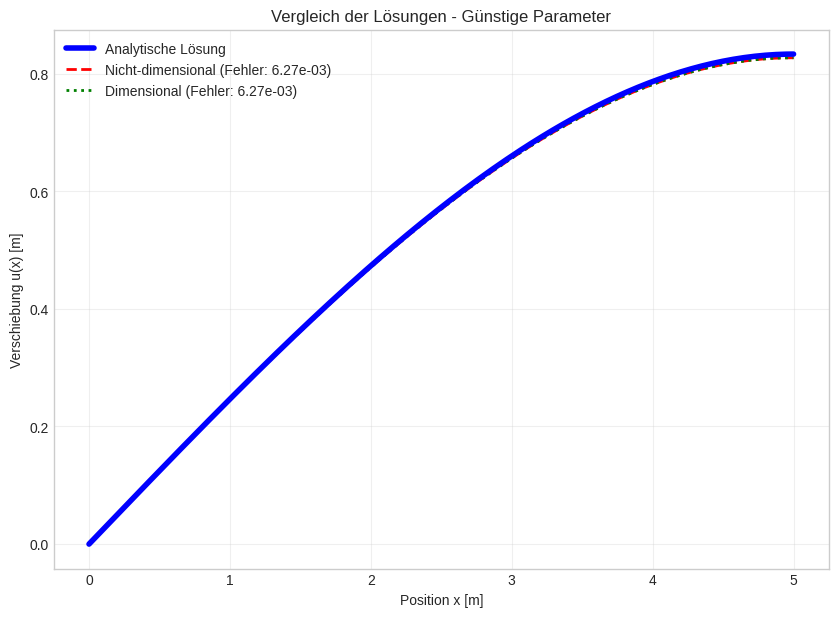
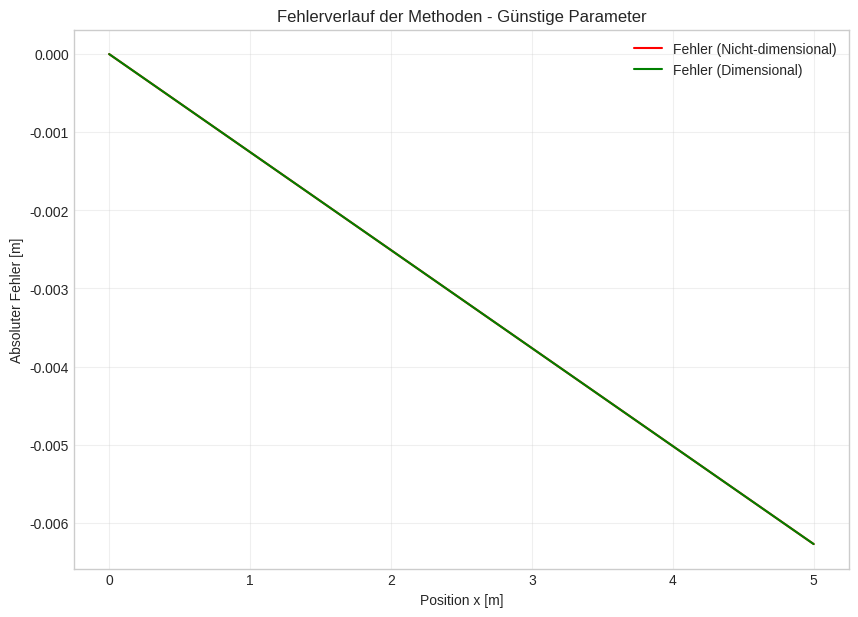
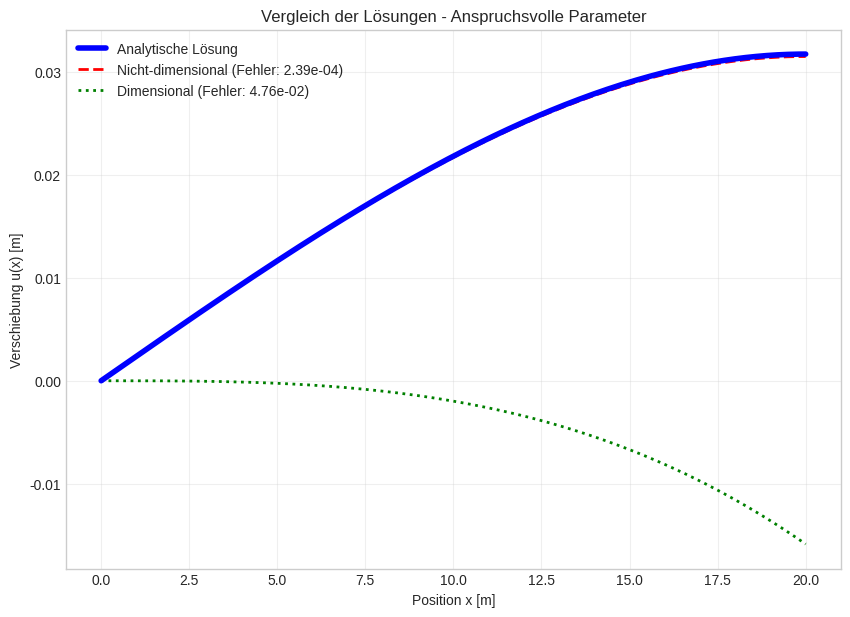
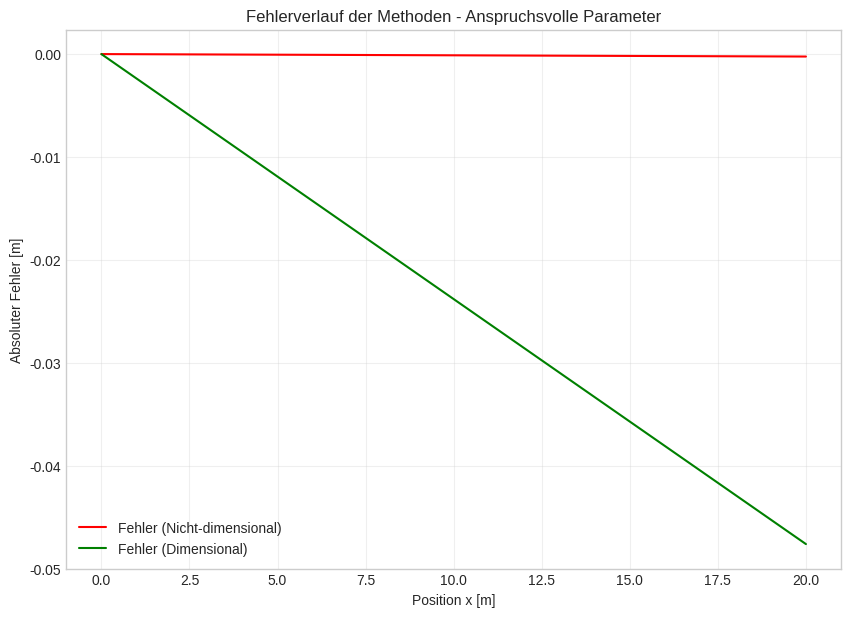

Write the Python code that produced these figures, in order.
import numpy as np
import matplotlib.pyplot as plt
from scipy.optimize import minimize
from typing import Callable, List, Tuple

# -----------------------------------------------------------------------------
# Globale Einstellungen
# -----------------------------------------------------------------------------
GLOBAL_PARAMS = {
    'figure_size': (10, 7),
    'line_width_analytical': 4,
    'line_width_methods': 2,
    'plot_alpha': 0.3,
    'xi_eval_points': 200,
    'plot_points': 200
}

# -----------------------------------------------------------------------------
# Klassen-Definitionen
# -----------------------------------------------------------------------------
class BoundaryCondition:
    """Definiert eine einzelne Randbedingung."""
    def __init__(self, order: int, x0: float, value: float):
        self.order = order
        self.x0 = x0
        self.value = value

class ProblemDefinition:
    """Definiert das vollständige dimensionale Problem."""
    def __init__(self, E: float, A: float, L: float, q_func: Callable[[float], float], bcs: List[BoundaryCondition]):
        self.E = E
        self.A = A
        self.L = L
        self.q_func = q_func
        self.bcs = bcs
        self.EA = E * A

class NondimensionalProblem:
    """Leitet das dimensionslose Problem aus dem dimensionalen ab."""
    def __init__(self, problem: ProblemDefinition, Q_scale: float):
        self.problem = problem
        self.L = problem.L
        self.Q_scale = Q_scale
        self.U = (Q_scale * self.L**2) / self.problem.EA

        self.bc_nondim: List[Tuple[int, float, float]] = []
        for bc in problem.bcs:
            xi0 = bc.x0 / self.L
            value_nondim = bc.value * (self.L ** bc.order) / self.U
            self.bc_nondim.append((bc.order, xi0, value_nondim))

    def nondim_load_shape(self, xi: np.ndarray) -> np.ndarray:
        """Berechnet die dimensionslose Last f(xi)."""
        x = xi * self.L
        q_vals = np.vectorize(self.problem.q_func)(x)
        return q_vals / self.Q_scale

# -----------------------------------------------------------------------------
# Hilfsfunktionen für die Integration
# -----------------------------------------------------------------------------
def compute_double_integral(xi_array: np.ndarray, f_vals: np.ndarray) -> np.ndarray:
    """Integriert die dimensionslose Lastfunktion f(xi) zweimal."""
    Q = np.zeros_like(xi_array)
    for i in range(1, len(xi_array)):
        Q[i] = Q[i-1] + 0.5 * (f_vals[i] + f_vals[i-1]) * (xi_array[i] - xi_array[i-1])
    G = np.zeros_like(xi_array)
    for i in range(1, len(xi_array)):
        G[i] = G[i-1] + 0.5 * (Q[i] + Q[i-1]) * (xi_array[i] - xi_array[i-1])
    return G

def compute_double_integral_dim(x_array: np.ndarray, q_func: Callable) -> np.ndarray:
    """Integriert die dimensionale Lastfunktion q(x) zweimal."""
    q_vals = np.vectorize(q_func)(x_array)
    Q = np.zeros_like(x_array)
    for i in range(1, len(x_array)):
        Q[i] = Q[i-1] + 0.5 * (q_vals[i] + q_vals[i-1]) * (x_array[i] - x_array[i-1])
    G = np.zeros_like(x_array)
    for i in range(1, len(x_array)):
        G[i] = G[i-1] + 0.5 * (Q[i] + Q[i-1]) * (x_array[i] - x_array[i-1])
    return G


# -----------------------------------------------------------------------------
# Optimierer-Klassen
# -----------------------------------------------------------------------------
class NondimensionalOptimizer:
    """Findet C1 und C2 für das dimensionslose Problem."""
    def __init__(self, nondim_problem: NondimensionalProblem):
        self.nondim_problem = nondim_problem
        self.xi_eval = np.linspace(0, 1, GLOBAL_PARAMS['xi_eval_points'])
        self.f_vals = nondim_problem.nondim_load_shape(self.xi_eval)
        self.G_vals = compute_double_integral(self.xi_eval, self.f_vals)

    def optimize_constants(self) -> Tuple[float, float]:
        def objective(params):
            C1, C2 = params
            bc_error = 0.0
            for order, xi0, value in self.nondim_problem.bc_nondim:
                if order == 0:
                    G_at_xi0 = np.interp(xi0, self.xi_eval, self.G_vals)
                    u_hat_bc = -G_at_xi0 + C1 * xi0 + C2
                    bc_error += (u_hat_bc - value)**2
                elif order == 1:
                    Q_vals = np.gradient(self.G_vals, self.xi_eval)
                    Q_at_xi0 = np.interp(xi0, self.xi_eval, Q_vals)
                    u_hat_prime_bc = -Q_at_xi0 + C1
                    bc_error += (u_hat_prime_bc - value)**2
            return bc_error

        result = minimize(objective, [0.0, 0.0], method='L-BFGS-B')
        return result.x if result.success else (0.0, 0.0)

class DimensionalOptimizer:
    """Findet D1 und D2 für das dimensionale Problem."""
    def __init__(self, problem: ProblemDefinition):
        self.problem = problem
        self.x_eval = np.linspace(0, self.problem.L, GLOBAL_PARAMS['xi_eval_points'])
        self.Int_q_vals = compute_double_integral_dim(self.x_eval, self.problem.q_func)

    def optimize_constants(self) -> Tuple[float, float]:
        def objective(params):
            D1, D2 = params
            bc_error = 0.0
            EA = self.problem.EA
            for bc in self.problem.bcs:
                if bc.order == 0:
                    Int_q_at_x0 = np.interp(bc.x0, self.x_eval, self.Int_q_vals)
                    u_bc = (1/EA) * (-Int_q_at_x0 + D1 * bc.x0 + D2)
                    bc_error += (u_bc - bc.value)**2
                elif bc.order == 1:
                    Int_q_prime_vals = np.gradient(self.Int_q_vals, self.x_eval)
                    Int_q_prime_at_x0 = np.interp(bc.x0, self.x_eval, Int_q_prime_vals)
                    u_prime_bc = (1/EA) * (-Int_q_prime_at_x0 + D1)
                    bc_error += (u_prime_bc - bc.value)**2
            return bc_error

        result = minimize(objective, [0.0, 0.0], method='L-BFGS-B')
        return result.x if result.success else (0.0, 0.0)

# -----------------------------------------------------------------------------
# Hauptfunktion zur Ausführung eines Szenarios
# -----------------------------------------------------------------------------
def run_scenario(scenario_name: str, params: dict):
    """Führt ein komplettes Szenario aus und gibt die Ergebnisse aus."""
    E, A, L, q0 = params['E'], params['A'], params['L'], params['q0']

    # 1. Problem definieren
    q_func = lambda x: q0 * x
    bc1 = BoundaryCondition(order=0, x0=0.0, value=0.0)
    bc2 = BoundaryCondition(order=1, x0=L, value=0.0)
    problem = ProblemDefinition(E, A, L, q_func, [bc1, bc2])
    
    Q_scale = q0 * L
    nondim_problem = NondimensionalProblem(problem, Q_scale)

    # Analytische Lösung
    analytical_func_nondim = lambda xi: -xi**3/6 + 0.5*xi
    U = nondim_problem.U
    analytical_func_dim = lambda x: U * analytical_func_nondim(x / L)

    # --- Ausgabe der Formeln und Werte ---
    print("\n" + "="*80)
    print(f" Szenario: {scenario_name.upper()} ".center(80, "="))
    print("="*80)
    print("\n📝 Formeln und Definitionen:")
    print(f"  - Dimensionale Last:      q(x) = q₀ * x   (wobei q₀ die Steigung in N/m² ist)")
    print(f"  - Dimensionslose Last:    f(ξ) = q(Lξ)/(q₀*L) = ξ")
    # ... (weitere Ausgaben bleiben gleich)

    print("\n🔢 Berechnete Parameter für dieses Szenario:")
    print(f"  - E = {E:.2e} Pa, A = {A:.2e} m², L = {L:.2e} m")
    print(f"  - Last-Steigung q₀ = {q0:.2e} N/m²")
    print(f"  - Maximale Last q(L) = {(q0*L):.2e} N/m")
    print(f"  - Q_scale = {Q_scale:.2e} N/m")
    print(f"  - U = {U:.6f} m")
    
    # 2. Lösen mit beiden Methoden
    print("\n🚀 Lösungsversuche:")
    nondim_optimizer = NondimensionalOptimizer(nondim_problem)
    C1_opt, C2_opt = nondim_optimizer.optimize_constants()
    print(f"  - Nicht-dimensional gefunden: C₁={C1_opt:.6f}, C₂={C2_opt:.6f} (Analytisch: C₁=0.5, C₂=0.0)")

    D1_rescaled = Q_scale * L * C1_opt
    D2_rescaled = Q_scale * L**2 * C2_opt
    D1_analytical = Q_scale * L * 0.5
    D2_analytical = Q_scale * L**2 * 0.0
    print(f"  - N-D zurückskaliert:         D₁={D1_rescaled:.4e}, D₂={D2_rescaled:.4e}")

    dim_optimizer = DimensionalOptimizer(problem)
    D1_opt, D2_opt = dim_optimizer.optimize_constants()
    print(f"  - Dimensional gefunden:       D₁={D1_opt:.4e}, D₂={D2_opt:.4e} (Analytisch: D₁={D1_analytical:.4e}, D₂={D2_analytical:.4e})")

    # 3. Auswerten und Plotten
    x_plot = np.linspace(0, L, GLOBAL_PARAMS['plot_points'])
    xi_plot = x_plot / L
    
    u_analytical = analytical_func_dim(x_plot)
    u_nondim_scaled = U * (-nondim_optimizer.G_vals + C1_opt * xi_plot + C2_opt)
    u_dim_direct = (1/problem.EA) * (-dim_optimizer.Int_q_vals + D1_opt * x_plot + D2_opt)
    
    error_nondim = np.max(np.abs(u_nondim_scaled - u_analytical))
    error_dim = np.max(np.abs(u_dim_direct - u_analytical))
    
    print("\n📊 Ergebnisse und Fehler:")
    print(f"  - Max. Fehler (Nicht-dimensional): {error_nondim:.4e} m")
    print(f"  - Max. Fehler (Dimensional):       {error_dim:.4e} m")
    print(f"  - Max. analytische Verschiebung:   {np.max(u_analytical):.4e} m")

    plt.style.use('seaborn-v0_8-whitegrid')
    plt.figure(figsize=GLOBAL_PARAMS['figure_size'])
    plt.plot(x_plot, u_analytical, 'b-', label='Analytische Lösung', linewidth=GLOBAL_PARAMS['line_width_analytical'], zorder=5)
    plt.plot(x_plot, u_nondim_scaled, 'r--', label=f'Nicht-dimensional (Fehler: {error_nondim:.2e})', linewidth=GLOBAL_PARAMS['line_width_methods'])
    plt.plot(x_plot, u_dim_direct, 'g:', label=f'Dimensional (Fehler: {error_dim:.2e})', linewidth=GLOBAL_PARAMS['line_width_methods'])
    
    plt.title(f'Vergleich der Lösungen - {scenario_name}')
    plt.xlabel('Position x [m]')
    plt.ylabel('Verschiebung u(x) [m]')
    plt.legend()
    plt.grid(alpha=GLOBAL_PARAMS['plot_alpha'])
    plt.show()

    # --- NEU: ZUSÄTZLICHER PLOT FÜR DEN FEHLERVERLAUF ---
    error_nondim_array = u_nondim_scaled - u_analytical
    error_dim_array = u_dim_direct - u_analytical
    
    plt.style.use('seaborn-v0_8-whitegrid')
    plt.figure(figsize=GLOBAL_PARAMS['figure_size'])
    plt.plot(x_plot, error_nondim_array, 'r-', label=f'Fehler (Nicht-dimensional)')
    plt.plot(x_plot, error_dim_array, 'g-', label=f'Fehler (Dimensional)')
    
    plt.title(f'Fehlerverlauf der Methoden - {scenario_name}')
    plt.xlabel('Position x [m]')
    plt.ylabel('Absoluter Fehler [m]')
    plt.legend()
    plt.grid(alpha=GLOBAL_PARAMS['plot_alpha'])
    plt.show()


# -----------------------------------------------------------------------------
# Szenarien definieren und ausführen
# -----------------------------------------------------------------------------
if __name__ == "__main__":
    favorable_params = {
        'E': 100.0,
        'A': 1.0,
        'L': 5.0,
        'q0': 2.0
    }
    
    challenging_params = {
        'E': 2.1e11,
        'A': 0.001,
        'L': 20.0,
        'q0': 2500.0
    }

    run_scenario("Günstige Parameter", favorable_params)
    run_scenario("Anspruchsvolle Parameter", challenging_params)
    
    print("\n" + "="*80)
    print(" Analyse der Ergebnisse ".center(80, "="))
    print("="*80)